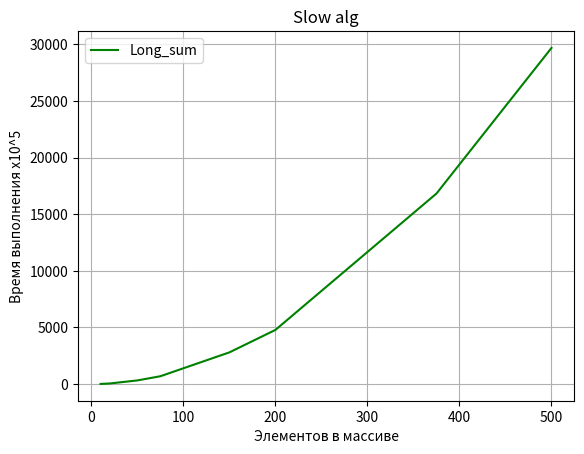

Generate this figure with matplotlib:
import matplotlib.pyplot as plt
#N=[500,1000, 5000,15000,50000,150000,250000,500000, 750000,1000000]
#T=[2,5, 22, 68, 254,726,1203, 2576, 3666, 4501]
X=[10, 20, 50,75, 150, 200, 375, 500]
Y=[17, 57, 326, 696, 2802,4784, 16820, 29675]
#plt.plot(N, T,  color='blue', label='Fast_sum')
plt.plot(X, Y, color='green', label='Long_sum')
plt.xlabel('Элементов в массиве')
plt.ylabel('Время выполнения x10^5')
plt.title('Slow alg')
plt.grid()
plt.legend()
plt.show()